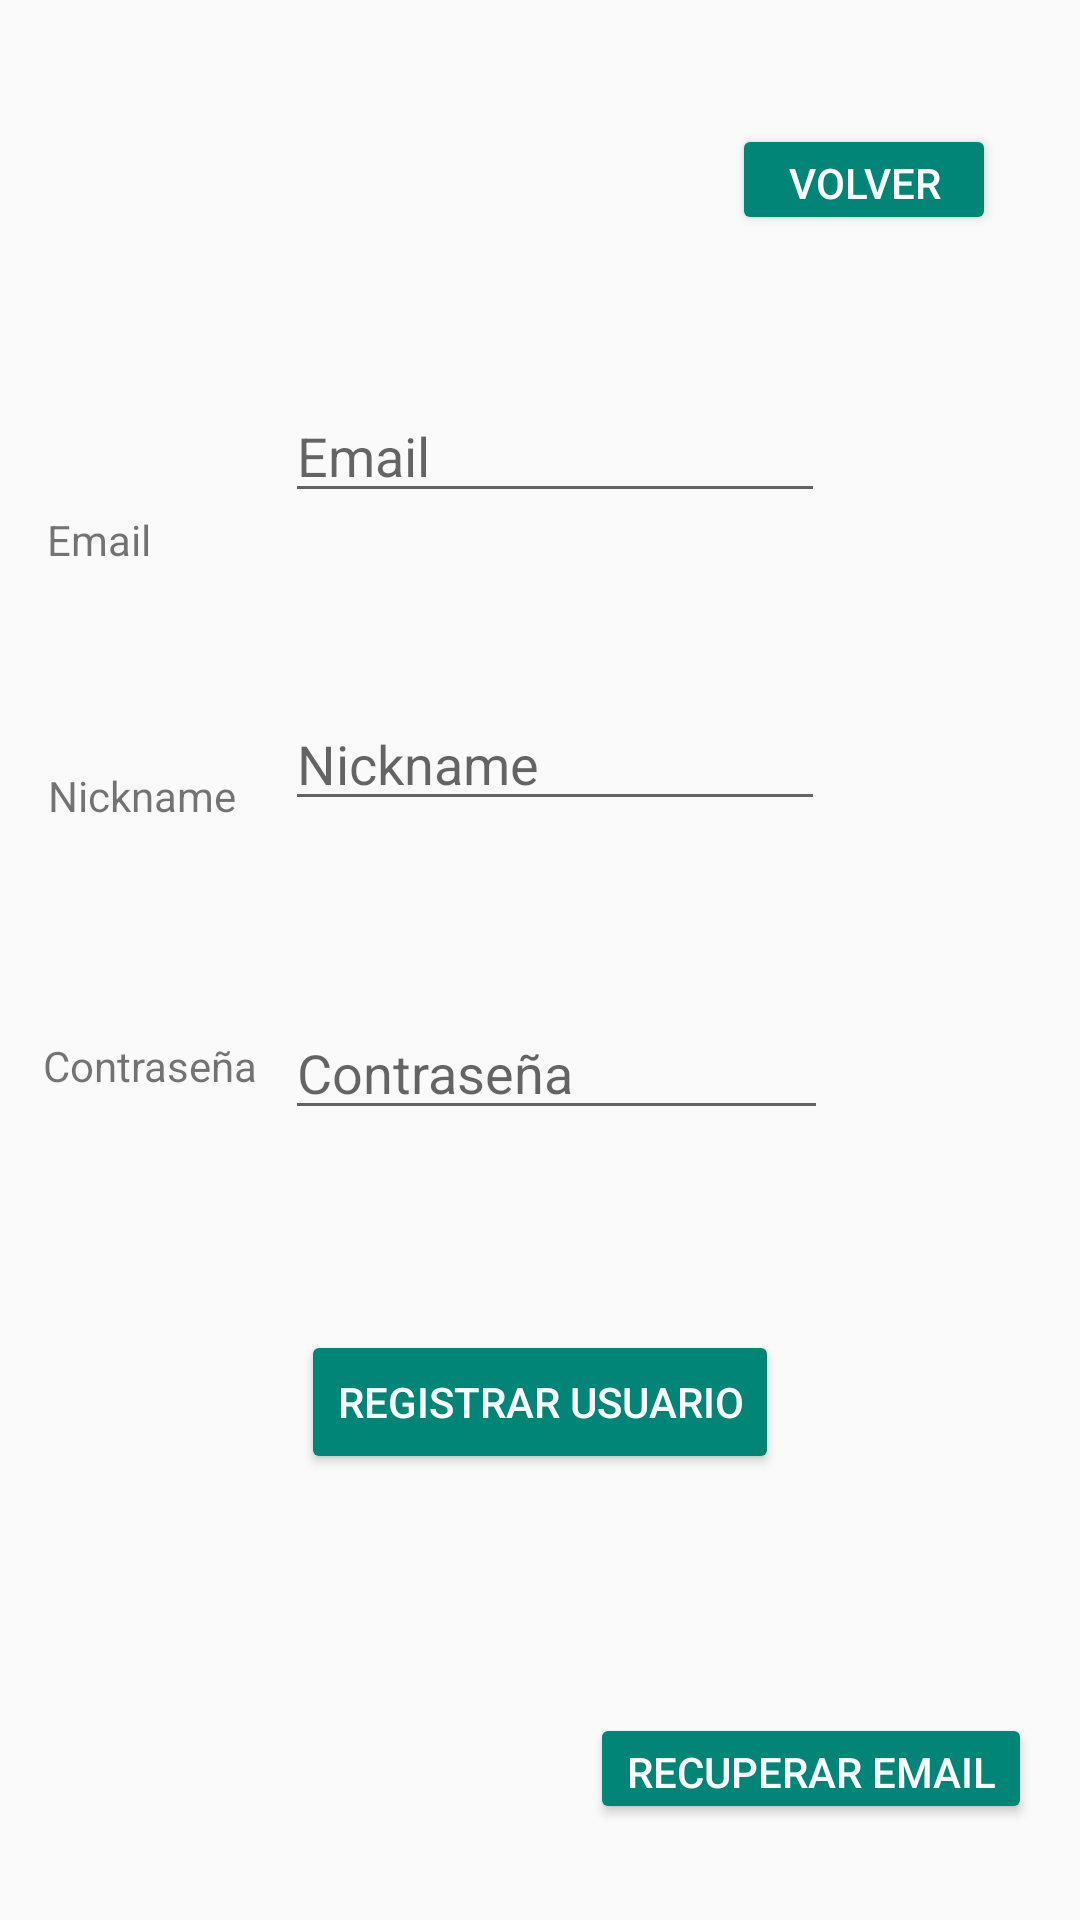

This screen was rendered from an Android layout file. Write that file and the resources it references.
<!-- AndroidManifest.xml: application theme AppTheme -->
<!-- res/layout/activity_regristo.xml -->
<?xml version="1.0" encoding="utf-8"?>
<android.support.constraint.ConstraintLayout xmlns:android="http://schemas.android.com/apk/res/android"
    xmlns:app="http://schemas.android.com/apk/res-auto"
    xmlns:tools="http://schemas.android.com/tools"
    android:layout_width="match_parent"
    android:layout_height="match_parent"
    tools:context="com.example.mvchistv.proyectodetesis.Registro">

    <EditText
        android:id="@+id/txtEmail"
        android:layout_width="0dp"
        android:layout_height="wrap_content"
        android:layout_marginBottom="24dp"
        android:layout_marginEnd="85dp"
        android:layout_marginStart="95dp"
        android:layout_marginTop="100dp"
        android:ems="10"
        android:hint="@string/email"
        android:inputType="textEmailAddress"
        app:layout_constraintBottom_toTopOf="@+id/txtNickname"
        app:layout_constraintEnd_toEndOf="parent"
        app:layout_constraintHorizontal_bias="0.483"
        app:layout_constraintStart_toStartOf="parent"
        app:layout_constraintTop_toTopOf="parent" />

    <EditText
        android:id="@+id/txtPassword"
        android:layout_width="0dp"
        android:layout_height="wrap_content"
        android:layout_marginBottom="234dp"
        android:layout_marginEnd="84dp"
        android:layout_marginStart="95dp"
        android:layout_marginTop="8dp"
        android:ems="10"
        android:hint="@string/contrase_a"
        android:inputType="textPassword"
        app:layout_constraintBottom_toBottomOf="parent"
        app:layout_constraintEnd_toEndOf="parent"
        app:layout_constraintHorizontal_bias="0.0"
        app:layout_constraintStart_toStartOf="parent"
        app:layout_constraintTop_toBottomOf="@+id/txtNickname" />

    <EditText
        android:id="@+id/txtNickname"
        android:layout_width="0dp"
        android:layout_height="wrap_content"
        android:layout_marginBottom="24dp"
        android:layout_marginEnd="85dp"
        android:layout_marginStart="95dp"
        android:layout_marginTop="8dp"
        android:ems="10"
        android:hint="@string/nickname"
        android:inputType="textPersonName"
        app:layout_constraintBottom_toTopOf="@+id/txtPassword"
        app:layout_constraintEnd_toEndOf="parent"
        app:layout_constraintHorizontal_bias="1.0"
        app:layout_constraintStart_toStartOf="parent"
        app:layout_constraintTop_toBottomOf="@+id/txtEmail" />

    <Button
        android:id="@+id/btnRegistrar"
        style="@style/Widget.AppCompat.Button.Colored"
        android:layout_width="wrap_content"
        android:layout_height="wrap_content"
        android:layout_marginBottom="122dp"
        android:layout_marginEnd="148dp"
        android:layout_marginStart="148dp"
        android:layout_marginTop="40dp"
        android:text="@string/registrar_usuario"
        app:layout_constraintBottom_toBottomOf="parent"
        app:layout_constraintEnd_toEndOf="parent"
        app:layout_constraintStart_toStartOf="parent"
        app:layout_constraintTop_toBottomOf="@+id/txtPassword" />

    <Button
        android:id="@+id/btnVolver"
        style="@style/Widget.AppCompat.Button.Colored"
        android:layout_width="wrap_content"
        android:layout_height="37dp"
        android:layout_marginBottom="14dp"
        android:layout_marginStart="216dp"
        android:layout_marginTop="4dp"
        android:text="Volver"
        app:layout_constraintBottom_toTopOf="@+id/txtEmail"
        app:layout_constraintEnd_toEndOf="parent"
        app:layout_constraintStart_toStartOf="parent"
        app:layout_constraintTop_toTopOf="parent" />

    <TextView
        android:id="@+id/textViewEmail"
        android:layout_width="wrap_content"
        android:layout_height="wrap_content"
        android:layout_marginBottom="54dp"
        android:layout_marginEnd="45dp"
        android:layout_marginStart="16dp"
        android:layout_marginTop="80dp"
        android:text="Email"
        app:layout_constraintBottom_toTopOf="@+id/textViewNickname"
        app:layout_constraintEnd_toStartOf="@+id/txtEmail"
        app:layout_constraintStart_toStartOf="parent"
        app:layout_constraintTop_toBottomOf="@+id/btnVolver" />

    <TextView
        android:id="@+id/textViewNickname"
        android:layout_width="wrap_content"
        android:layout_height="18dp"
        android:layout_marginBottom="52dp"
        android:layout_marginEnd="10dp"
        android:layout_marginStart="16dp"
        android:text="Nickname"
        app:layout_constraintBottom_toTopOf="@+id/textViewPassword"
        app:layout_constraintEnd_toStartOf="@+id/txtNickname"
        app:layout_constraintHorizontal_bias="0.0"
        app:layout_constraintStart_toStartOf="parent"
        app:layout_constraintTop_toBottomOf="@+id/textViewEmail" />

    <TextView
        android:id="@+id/textViewPassword"
        android:layout_width="wrap_content"
        android:layout_height="wrap_content"
        android:layout_marginBottom="263dp"
        android:layout_marginEnd="11dp"
        android:layout_marginStart="16dp"
        android:layout_marginTop="8dp"
        android:text="Contraseña"
        app:layout_constraintBottom_toBottomOf="parent"
        app:layout_constraintEnd_toStartOf="@+id/txtPassword"
        app:layout_constraintStart_toStartOf="parent"
        app:layout_constraintTop_toBottomOf="@+id/textViewNickname" />

    <Button
        android:id="@+id/rgtRecuperar"
        style="@style/Widget.AppCompat.Button.Colored"
        android:layout_width="wrap_content"
        android:layout_height="37dp"
        android:layout_marginBottom="32dp"
        android:layout_marginEnd="16dp"
        android:layout_marginStart="221dp"
        android:text="Recuperar Email"
        app:layout_constraintBottom_toBottomOf="parent"
        app:layout_constraintEnd_toEndOf="parent"
        app:layout_constraintHorizontal_bias="1.0"
        app:layout_constraintStart_toStartOf="parent" />
</android.support.constraint.ConstraintLayout>
<!-- resources referenced by this layout -->
<resources>
  <string name="contrase_a">Contraseña</string>
  <string name="email">Email</string>
  <string name="nickname">Nickname</string>
  <string name="registrar_usuario">Registrar Usuario</string>
  <style name="AppTheme" parent="Theme.AppCompat.Light.DarkActionBar">
          
          <item name="windowNoTitle">false</item>
      </style>
</resources>
